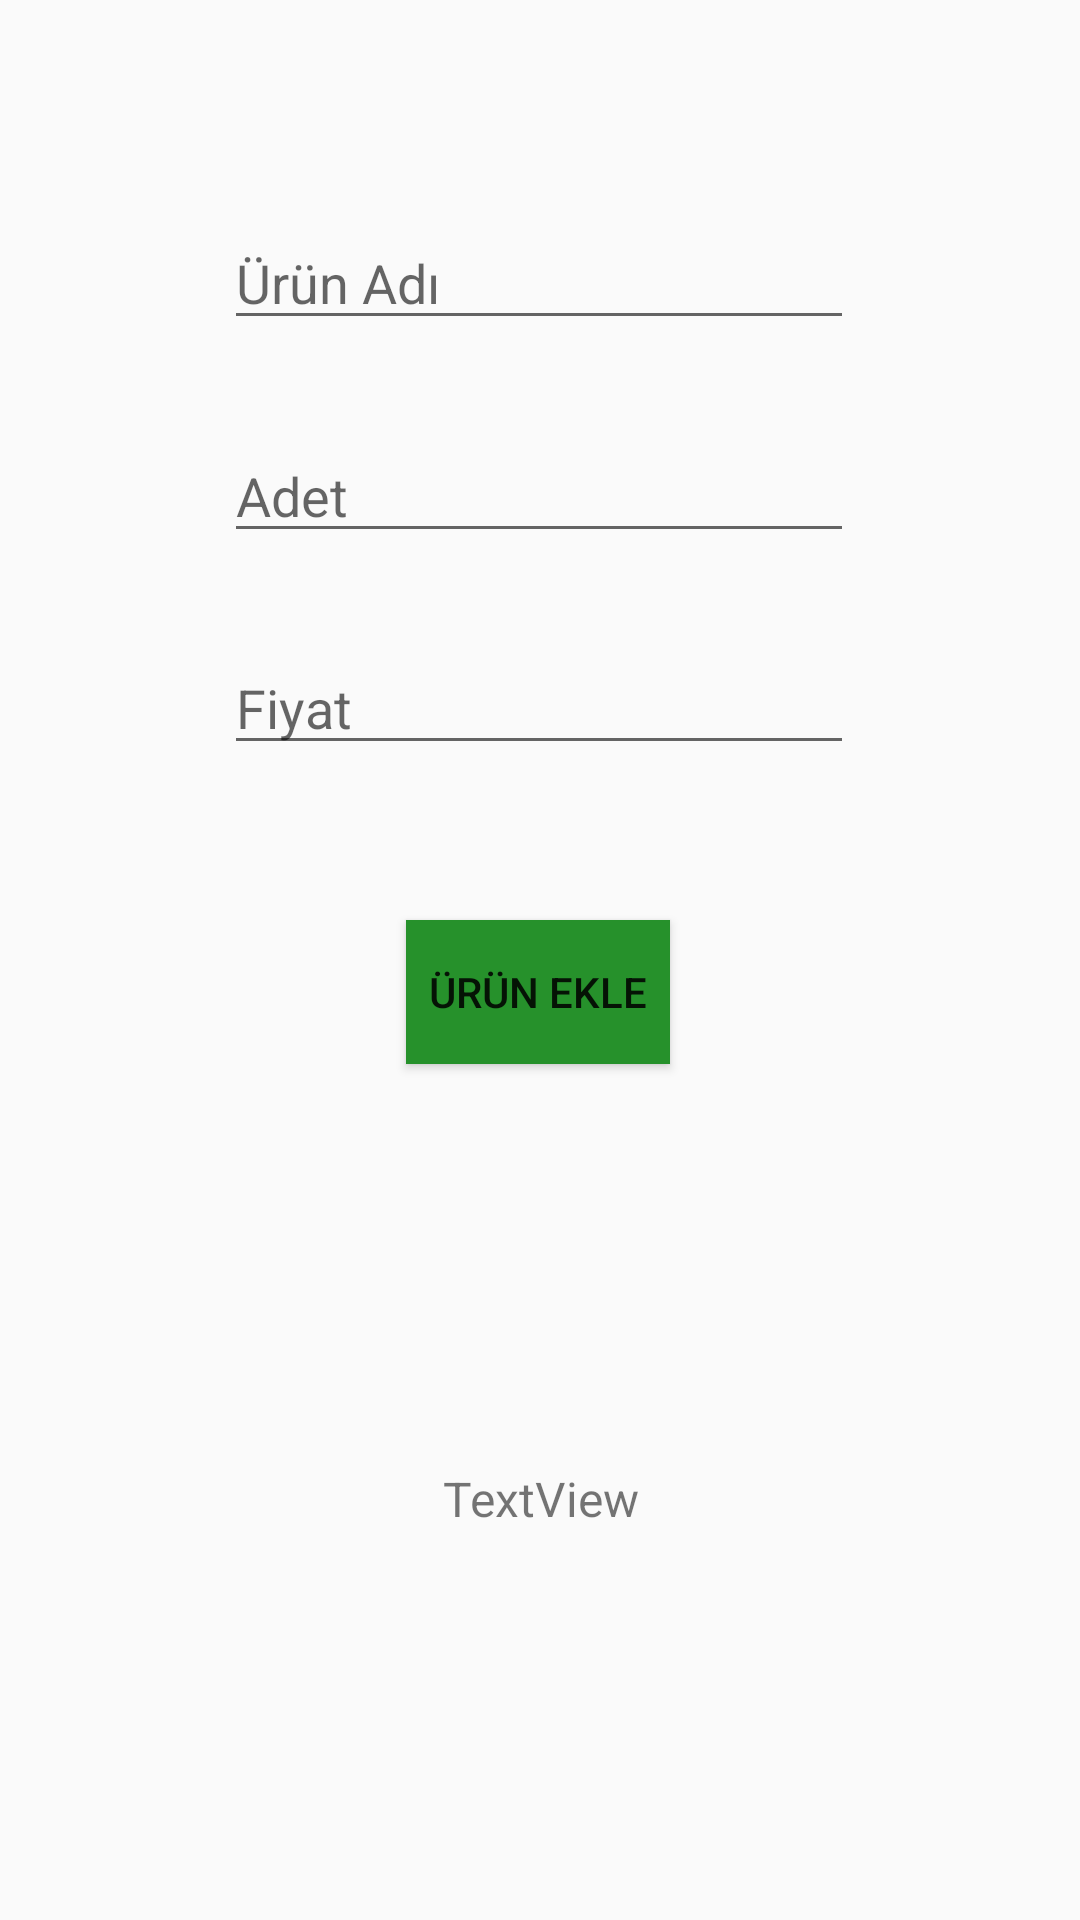

Here is an Android app screen rendered from its layout file. Give the layout XML and the strings, colors and styles it references.
<!-- AndroidManifest.xml: application theme Theme.SinavHazirlik11_Son -->
<!-- res/layout/activity_urun.xml -->
<?xml version="1.0" encoding="utf-8"?>
<androidx.constraintlayout.widget.ConstraintLayout xmlns:android="http://schemas.android.com/apk/res/android"
    xmlns:app="http://schemas.android.com/apk/res-auto"
    xmlns:tools="http://schemas.android.com/tools"
    android:layout_width="match_parent"
    android:layout_height="match_parent"
    tools:context=".UrunActivity">

    <EditText
        android:id="@+id/editText_UrunAdi"
        android:layout_width="wrap_content"
        android:layout_height="wrap_content"
        android:ems="10"
        android:inputType="text"
        android:hint="Ürün Adı"
        app:layout_constraintBottom_toBottomOf="parent"
        app:layout_constraintEnd_toEndOf="parent"
        app:layout_constraintHorizontal_bias="0.497"
        app:layout_constraintStart_toStartOf="parent"
        app:layout_constraintTop_toTopOf="parent"
        app:layout_constraintVertical_bias="0.12" />

    <EditText
        android:id="@+id/editText_UrunFiyat"
        android:layout_width="wrap_content"
        android:layout_height="wrap_content"
        android:ems="10"
        android:inputType="numberDecimal"
        android:hint="Fiyat"
        app:layout_constraintBottom_toBottomOf="parent"
        app:layout_constraintEnd_toEndOf="parent"
        app:layout_constraintHorizontal_bias="0.497"
        app:layout_constraintStart_toStartOf="parent"
        app:layout_constraintTop_toTopOf="parent"
        app:layout_constraintVertical_bias="0.357" />

    <EditText
        android:id="@+id/editText_UrunAdet"
        android:layout_width="wrap_content"
        android:layout_height="wrap_content"
        android:ems="10"
        android:inputType="number"
        android:hint="Adet"
        app:layout_constraintBottom_toBottomOf="parent"
        app:layout_constraintEnd_toEndOf="parent"
        app:layout_constraintHorizontal_bias="0.497"
        app:layout_constraintStart_toStartOf="parent"
        app:layout_constraintTop_toTopOf="parent"
        app:layout_constraintVertical_bias="0.239" />

    <Button
        android:id="@+id/buttonUrun_Kayit"
        android:layout_width="wrap_content"
        android:layout_height="wrap_content"
        android:text="Ürün ekle"
        android:background="@color/green"
        android:onClick="UrunEkle_Kayit"
        app:layout_constraintBottom_toBottomOf="parent"
        app:layout_constraintEnd_toEndOf="parent"
        app:layout_constraintHorizontal_bias="0.498"
        app:layout_constraintStart_toStartOf="parent"
        app:layout_constraintTop_toTopOf="parent"
        app:layout_constraintVertical_bias="0.518" />

    <TextView
        android:id="@+id/textViewDurum"
        android:layout_width="350dp"
        android:layout_height="170dp"
        android:gravity="center"
        android:text="TextView"
        android:textSize="16sp"
        app:layout_constraintBottom_toBottomOf="parent"
        app:layout_constraintEnd_toEndOf="parent"
        app:layout_constraintHorizontal_bias="0.491"
        app:layout_constraintStart_toStartOf="parent"
        app:layout_constraintTop_toTopOf="parent"
        app:layout_constraintVertical_bias="0.882" />
</androidx.constraintlayout.widget.ConstraintLayout>
<!-- resources referenced by this layout -->
<resources>
  <color name="green">#26912B</color>
  <style name="Theme.SinavHazirlik11_Son" parent="Base.Theme.SinavHazirlik11_Son" />
  <style name="Base.Theme.SinavHazirlik11_Son" parent="Theme.AppCompat.DayNight.NoActionBar">
          
          
      </style>
</resources>
